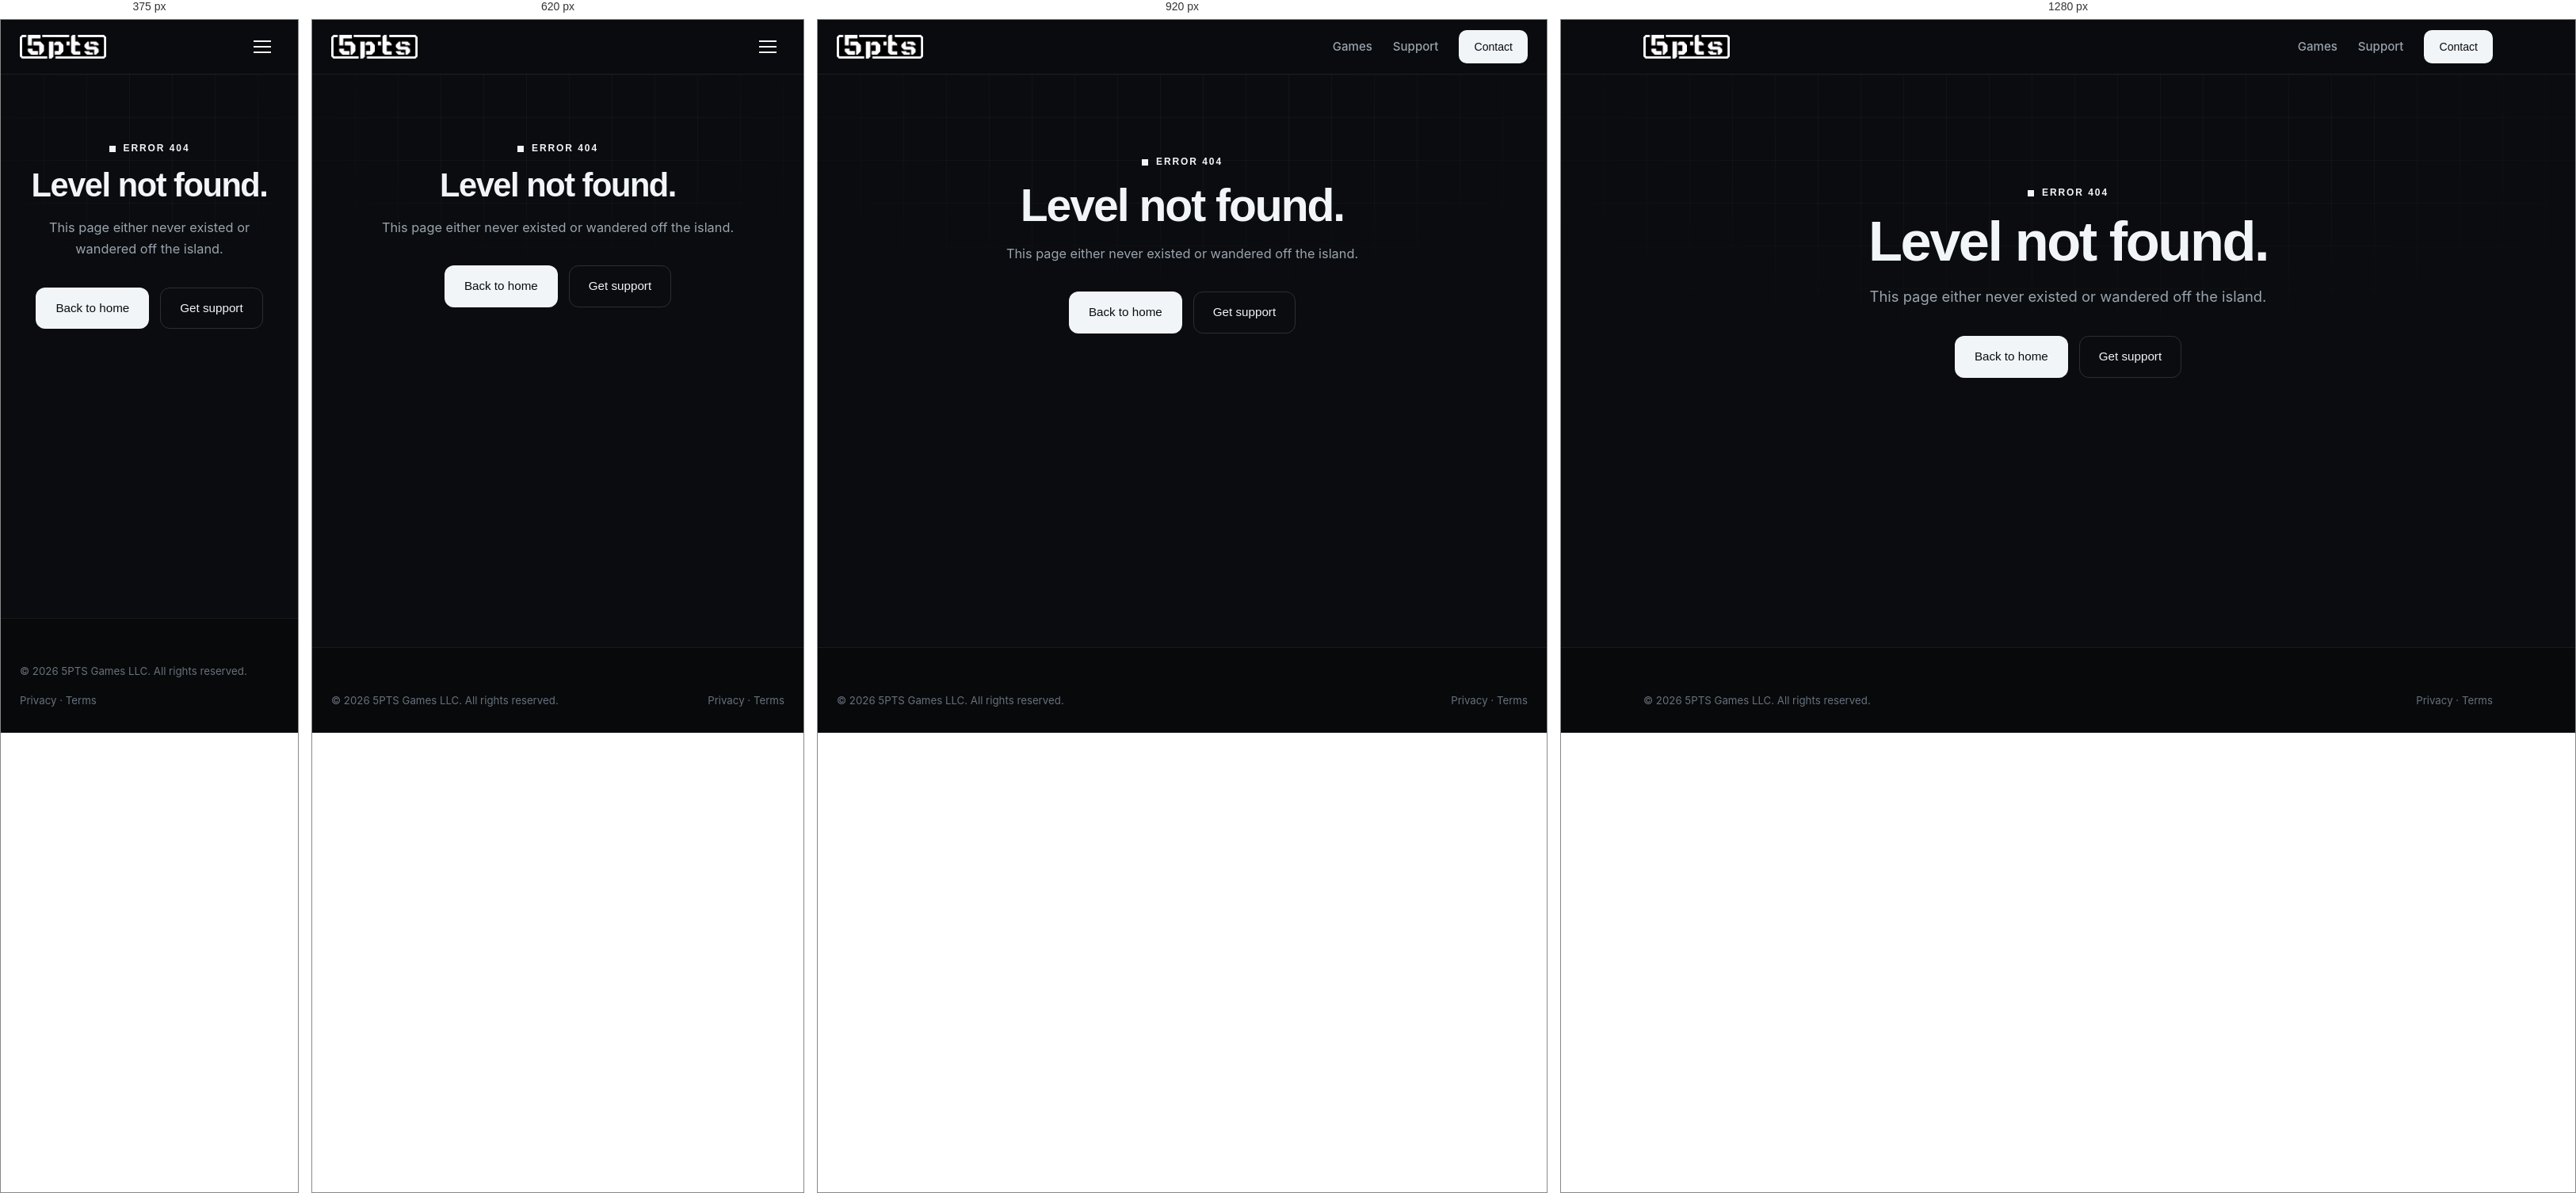
Rendered at 375 px, 620 px, 920 px and 1280 px, left to right.

<!-- file: 404.html -->
<!DOCTYPE html>
<html lang="en">
<head>
  <meta charset="utf-8">
  <meta name="viewport" content="width=device-width, initial-scale=1.0">
  <title>Page not found — 5PTS Games</title>
  <meta name="robots" content="noindex">
  <link rel="icon" href="favicon.svg" type="image/svg+xml">
  <link rel="preconnect" href="https://fonts.googleapis.com">
  <link rel="preconnect" href="https://fonts.gstatic.com" crossorigin>
  <link href="https://fonts.googleapis.com/css2?family=Inter:wght@400;500;600&family=Space+Grotesk:wght@500;700&display=swap" rel="stylesheet">
  <link rel="stylesheet" href="styles.css">
</head>
<body>
  <header class="nav" data-open="false">
    <div class="container nav-inner">
      <a class="nav-logo" href="/" aria-label="5PTS Games home">
        <img src="logo.png" alt="5PTS Games">
      </a>
      <button class="nav-burger" aria-label="Menu" aria-expanded="false">
        <span></span><span></span><span></span>
      </button>
      <ul class="nav-links">
        <li><a class="nav-link" href="/#games">Games</a></li>
        <li><a class="nav-link" href="support.html">Support</a></li>
        <li><a class="btn btn-primary btn-sm" href="mailto:contact@5ptsgames.com">Contact</a></li>
      </ul>
    </div>
  </header>

  <main>
    <section class="hero" style="text-align:center">
      <div class="hero-bg" aria-hidden="true"></div>
      <div class="container" style="display:flex; flex-direction:column; align-items:center">
        <p class="eyebrow">Error 404</p>
        <h1 class="display" style="margin-top:16px">Level not found.</h1>
        <p class="lede" style="margin-top:18px">
          This page either never existed or wandered off the island.
        </p>
        <div class="hero-actions" style="justify-content:center">
          <a class="btn btn-primary" href="/">Back to home</a>
          <a class="btn btn-ghost" href="support.html">Get support</a>
        </div>
      </div>
    </section>
  </main>

  <footer class="footer">
    <div class="container">
      <div class="footer-bottom" style="margin-top:0; padding-top:0; border-top:0">
        <span>© 2026 5PTS Games LLC. All rights reserved.</span>
        <span><a href="privacy.html" style="color:var(--faint)">Privacy</a> · <a href="terms.html" style="color:var(--faint)">Terms</a></span>
      </div>
    </div>
  </footer>

  <script src="site.js" defer></script>
</body>
</html>


/* @media block from styles.css */
@media (max-width: 780px) {
  .nav-links {
    display: none;
    position: absolute; left: 0; right: 0; top: 68px;
    flex-direction: column; align-items: stretch; gap: 0;
    background: var(--bg-2); border-bottom: 1px solid var(--line);
    padding: 10px 24px 18px;
  }
  .nav-links li { border-bottom: 1px solid var(--line); }
  .nav-links li:last-child { border-bottom: 0; padding-top: 12px; }
  .nav-link { display: block; padding: 14px 2px; font-size: 1.02rem; }
  .nav-link.active::after { display: none; }
  .nav[data-open="true"] .nav-links { display: flex; }
  .nav[data-open="true"] .nav-burger span:nth-child(1) { transform: translateY(7px) rotate(45deg); }
  .nav[data-open="true"] .nav-burger span:nth-child(2) { opacity: 0; }
  .nav[data-open="true"] .nav-burger span:nth-child(3) { transform: translateY(-7px) rotate(-45deg); }
  .nav-burger { display: flex; }
}

/* @media block from styles.css */
@media (max-width: 980px) { .games-grid { grid-template-columns: 1fr; max-width: 560px; } }

/* @media block from styles.css */
@media (max-width: 980px) { .games-grid-2 { grid-template-columns: 1fr; } }

/* @media block from styles.css */
@media (max-width: 720px) { .media-pair { grid-template-columns: minmax(0, 340px); } }

/* @media block from styles.css */
@media (max-width: 860px) { .two-col { grid-template-columns: 1fr; } }

/* @media block from styles.css */
@media (max-width: 860px) { .footer-grid { grid-template-columns: 1fr 1fr; } }

/* @media block from styles.css */
@media (max-width: 520px) { .footer-grid { grid-template-columns: 1fr; } }